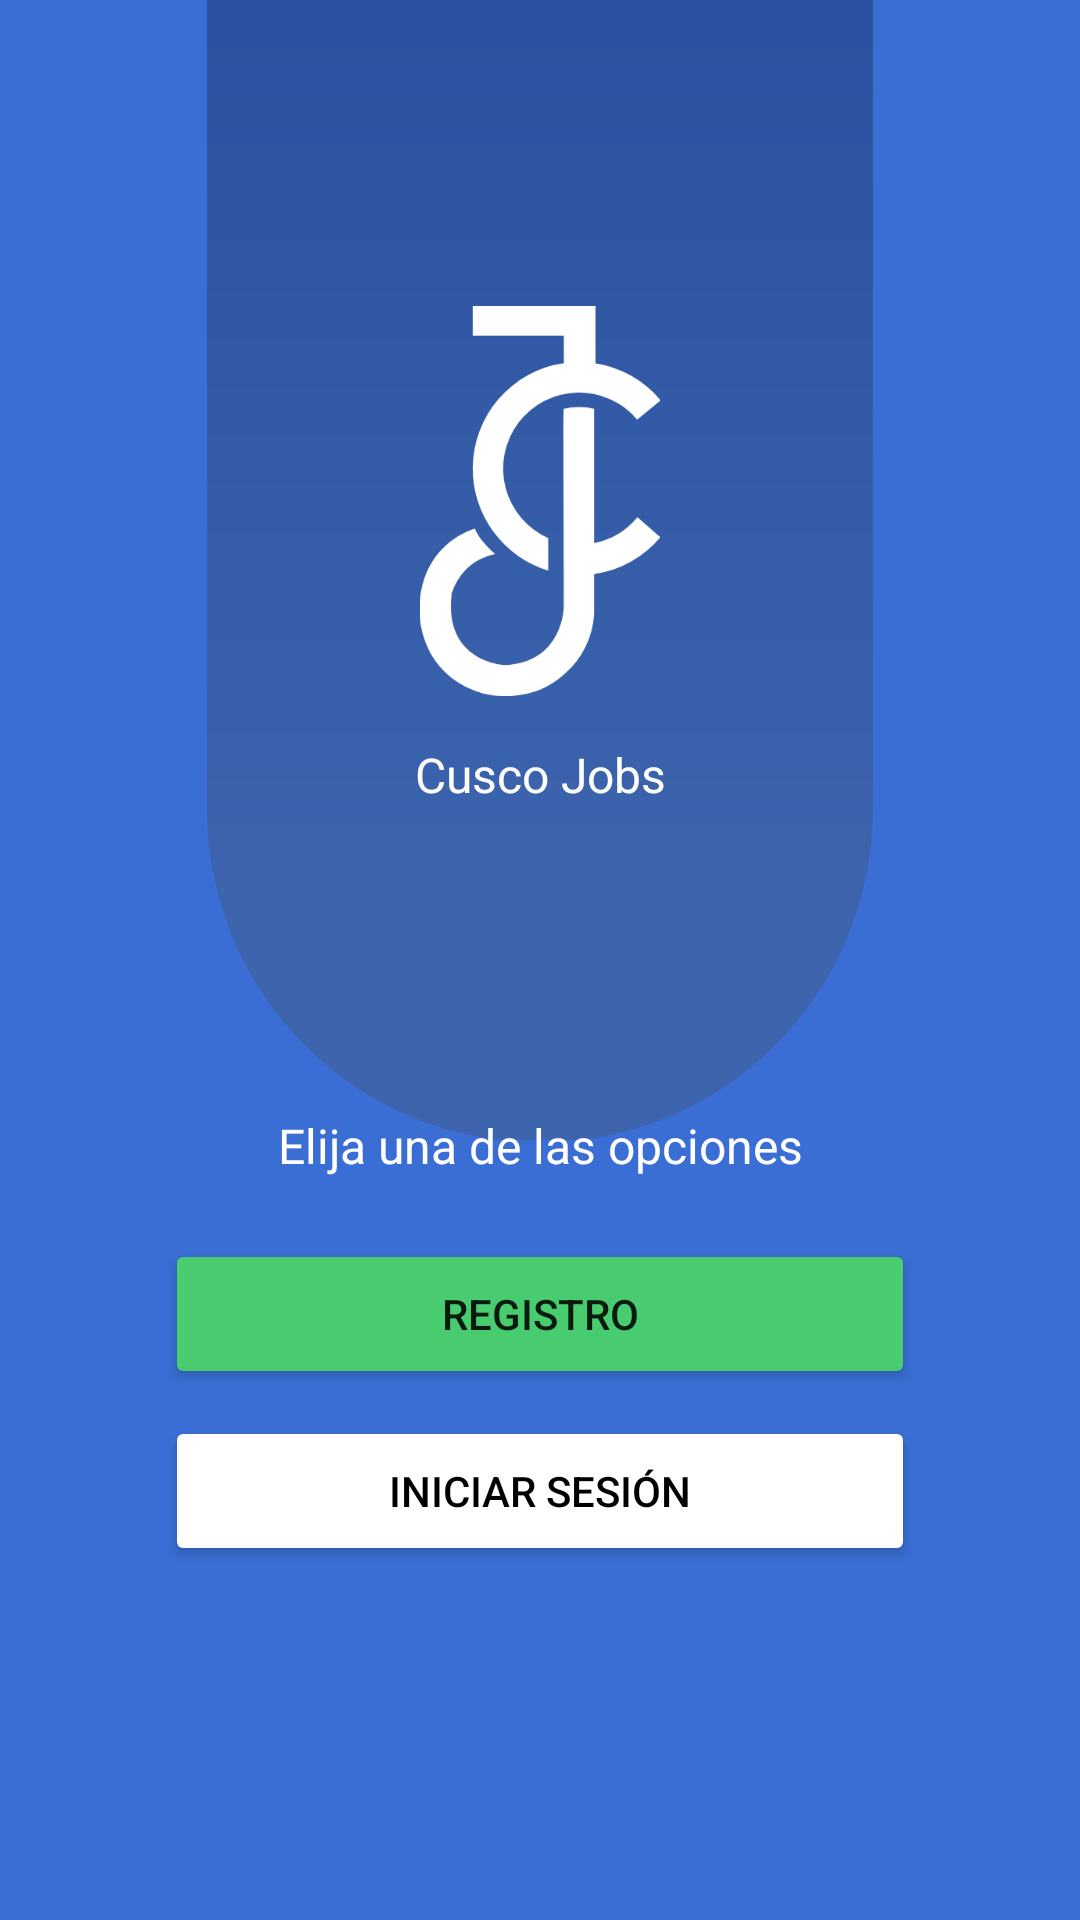

Reconstruct the res/layout file that produces this screen, plus the resources it refers to.
<!-- AndroidManifest.xml: application theme Theme.ProyectoFinal -->
<!-- res/layout/activity_auth_menu.xml -->
<?xml version="1.0" encoding="utf-8"?>
<androidx.constraintlayout.widget.ConstraintLayout xmlns:android="http://schemas.android.com/apk/res/android"
    xmlns:app="http://schemas.android.com/apk/res-auto"
    xmlns:tools="http://schemas.android.com/tools"
    android:layout_width="match_parent"
    android:layout_height="match_parent"
    android:background="#3A6ED4"
    tools:context=".AuthMenu">

    <ImageView
        android:id="@+id/aam_iv_img01"
        android:layout_width="250dp"
        android:layout_height="380dp"
        app:layout_constraintBottom_toBottomOf="parent"
        app:layout_constraintEnd_toEndOf="parent"
        app:layout_constraintHorizontal_bias="0.5"
        app:layout_constraintStart_toStartOf="parent"
        app:layout_constraintTop_toTopOf="parent"
        app:layout_constraintVertical_bias="0.0"
        app:srcCompat="@drawable/ic_gg" />

    <ImageView
        android:id="@+id/aam_iv_logo"
        android:layout_width="90dp"
        android:layout_height="130dp"
        app:layout_constraintBottom_toBottomOf="parent"
        app:layout_constraintEnd_toEndOf="parent"
        app:layout_constraintStart_toStartOf="parent"
        app:layout_constraintTop_toTopOf="parent"
        app:layout_constraintVertical_bias="0.20"
        app:srcCompat="@drawable/ic_logo" />

    <TextView
        android:id="@+id/aam_tv_logoText"
        android:layout_width="wrap_content"
        android:layout_height="wrap_content"
        android:text="Cusco Jobs"
        android:textColor="@color/white"
        android:textSize="16dp"
        app:layout_constraintBottom_toBottomOf="parent"
        app:layout_constraintEnd_toEndOf="parent"
        app:layout_constraintHorizontal_bias="0.5"
        app:layout_constraintStart_toStartOf="parent"
        app:layout_constraintTop_toTopOf="parent"
        app:layout_constraintVertical_bias="0.40" />

    <TextView
        android:id="@+id/aam_tv_optionText"
        android:layout_width="wrap_content"
        android:layout_height="wrap_content"
        android:text="Elija una de las opciones"
        android:textColor="@color/white"
        android:textSize="16dp"
        app:layout_constraintBottom_toBottomOf="parent"
        app:layout_constraintEnd_toEndOf="parent"
        app:layout_constraintHorizontal_bias="0.5"
        app:layout_constraintStart_toStartOf="parent"
        app:layout_constraintTop_toTopOf="parent"
        app:layout_constraintVertical_bias="0.60" />

    <Button
        android:id="@+id/aam_btn_registrarse"
        android:layout_width="250dp"
        android:layout_height="50dp"
        android:backgroundTint="#49CC6F"
        android:text="Registro"
        app:cornerRadius="15dp"
        app:layout_constraintBottom_toBottomOf="parent"
        app:layout_constraintEnd_toEndOf="parent"
        app:layout_constraintHorizontal_bias="0.5"
        app:layout_constraintStart_toStartOf="parent"
        app:layout_constraintTop_toTopOf="parent"
        app:layout_constraintVertical_bias="0.70" />

    <Button
        android:id="@+id/aam_btn_iniciarSesion"
        android:layout_width="250dp"
        android:layout_height="50dp"
        android:backgroundTint="@color/white"
        android:text="Iniciar Sesión"
        android:textColor="@color/black"
        app:cornerRadius="15dp"
        app:layout_constraintBottom_toBottomOf="parent"
        app:layout_constraintEnd_toEndOf="parent"
        app:layout_constraintHorizontal_bias="0.5"
        app:layout_constraintStart_toStartOf="parent"
        app:layout_constraintTop_toTopOf="parent"
        app:layout_constraintVertical_bias="0.80" />
</androidx.constraintlayout.widget.ConstraintLayout>
<!-- resources referenced by this layout -->
<resources>
  <color name="black">#FF000000</color>
  <color name="white">#FFFFFFFF</color>
  <!-- drawable ic_gg (drawable) -->
  <vector xmlns:android="http://schemas.android.com/apk/res/android"
      xmlns:aapt="http://schemas.android.com/aapt"
      android:width="173.36dp"
      android:height="296.32dp"
      android:viewportWidth="173.36"
      android:viewportHeight="296.32">
    <path
        android:pathData="M0,0V210.36H0a86.67,86.67 0,0 0,173.34 0h0V0Z"
        android:fillType="evenOdd">
      <aapt:attr name="android:fillColor">
        <gradient 
            android:startY="303.31"
            android:startX="86.68"
            android:endY="6.66"
            android:endX="86.68"
            android:type="linear">
          <item android:offset="0.24" android:color="#FF3D64AD"/>
          <item android:offset="1" android:color="#FF2A52A0"/>
        </gradient>
      </aapt:attr>
    </path>
  </vector>
  <!-- drawable ic_logo (drawable) -->
  <vector xmlns:android="http://schemas.android.com/apk/res/android"
      android:width="124.78dp"
      android:height="201.86dp"
      android:viewportWidth="124.78"
      android:viewportHeight="201.86">
    <path
        android:pathData="M27.49,84.15a55.17,55.17 0,0 0,39.15 52.79V120.11a39.36,39.36 0,1 1,46.11 -61.3l12.19,-10A55.1,55.1 0,0 0,91.15 29.67V0H27.49V15.32H74.74V29.57A55.17,55.17 0,0 0,27.49 84.15Z"
        android:fillColor="#fff"/>
    <path
        android:pathData="M90.43,122.73V53.24a32,32 0,0 0,-15.73 0c-0.37,0.1 0,55 0,84.8v0.69h0c0,10.58 0,17.82 0,18 -0.27,0.68 -1,27.92 -30.74,29.11 0,0 -31.49,-1.53 -27.41,-36.43 0,0 3.92,-17.24 22.64,-21 0,0 -8.51,-7.38 -10.55,-13.17 0,0 -27.58,6.88 -28.77,40.8 0,0 -2.21,33.41 32.34,44.31 0,0 24.68,7.49 43.41,-10.39a44,44 0,0 0,14.81 -30.46V138.73a55,55 0,0 0,34.35 -19L112.91,109.3A39.34,39.34 0,0 1,90.43 122.73Z"
        android:fillColor="#fff"/>
  </vector>
  <style name="Theme.ProyectoFinal" parent="Theme.MaterialComponents.Light.DarkActionBar.Bridge">
          
          <item name="colorPrimary">@color/purple_500</item>
          <item name="colorPrimaryVariant">@color/purple_700</item>
          <item name="colorOnPrimary">@color/white</item>
          
          <item name="colorSecondary">@color/teal_200</item>
          <item name="colorSecondaryVariant">@color/teal_700</item>
          <item name="colorOnSecondary">@color/black</item>
          
          <item name="android:statusBarColor" tools:targetApi="l">?attr/colorPrimaryVariant</item>
          
      </style>
  <color name="purple_500">#6461F0</color>
  <color name="purple_700">#FF3700B3</color>
  <color name="teal_200">#FF03DAC5</color>
  <color name="teal_700">#FF018786</color>
</resources>
